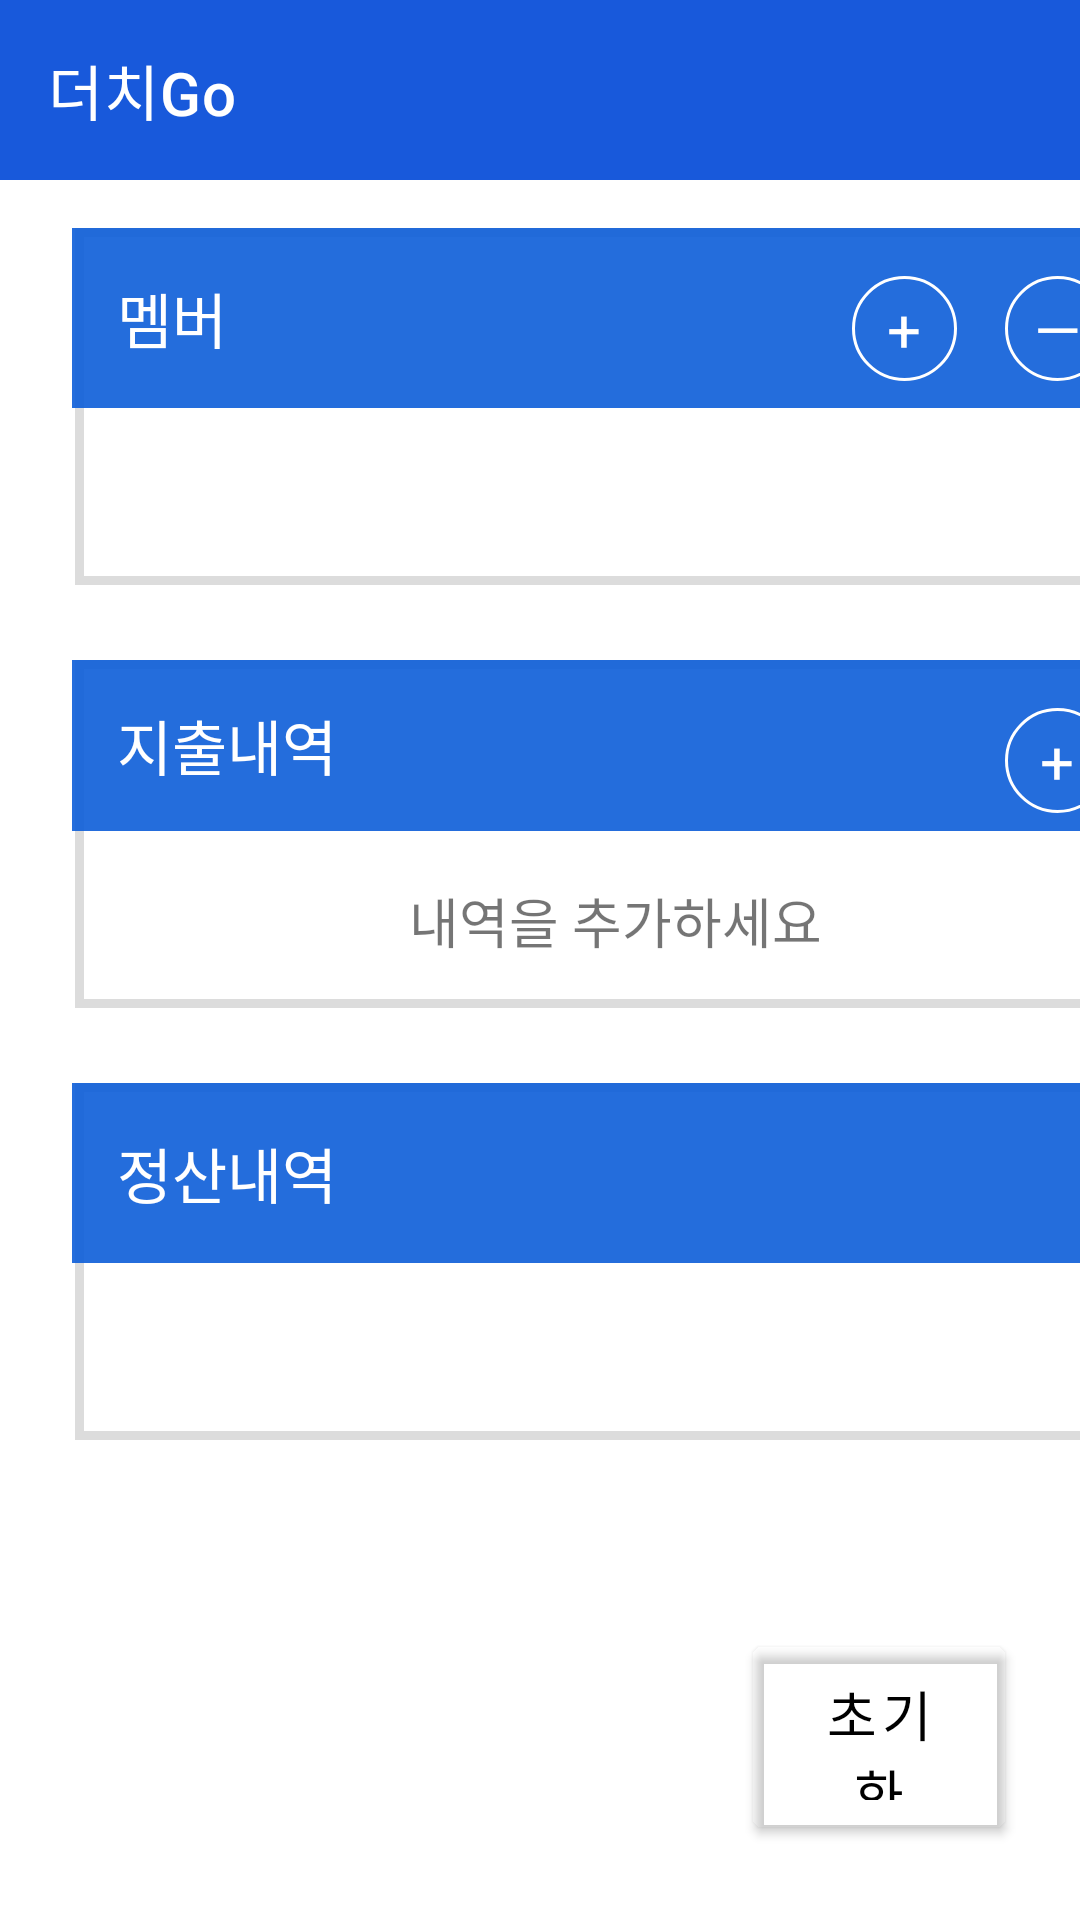

Layout XML and referenced resources for this Android screen:
<!-- AndroidManifest.xml: application theme Theme.DutchGo -->
<!-- res/layout/activity_main_content.xml -->
<?xml version="1.0" encoding="utf-8"?>
<androidx.constraintlayout.widget.ConstraintLayout
    xmlns:android="http://schemas.android.com/apk/res/android"
    xmlns:app="http://schemas.android.com/apk/res-auto"
    xmlns:tools="http://schemas.android.com/tools"
    android:id="@+id/mainLayout"
    android:layout_width="match_parent"
    android:layout_height="match_parent"
    tools:context=".MainActivity"
    >

    <ScrollView
        android:layout_width="match_parent"
        android:layout_height="match_parent"
        tools:context=".MainActivity"
        tools:layout_editor_absoluteX="145dp"
        tools:layout_editor_absoluteY="-54dp">

        <androidx.constraintlayout.widget.ConstraintLayout
            android:layout_width="match_parent"
            android:layout_height="wrap_content">

            <include
                android:id="@+id/app_bar_main"
                layout="@layout/app_bar_main"
                app:layout_constraintStart_toStartOf="parent"
                app:layout_constraintTop_toTopOf="parent" />

            <androidx.constraintlayout.widget.ConstraintLayout
                android:id="@+id/linearLayout1"
                android:layout_width="362dp"
                android:layout_height="wrap_content"
                android:layout_marginStart="24dp"
                android:layout_marginTop="76dp"
                android:background="@drawable/border_mainbox"
                app:layout_constraintStart_toStartOf="parent"
                app:layout_constraintTop_toTopOf="parent">

                <TextView
                    android:id="@+id/textView1"
                    android:layout_width="match_parent"
                    android:layout_height="60dp"
                    android:background="#EB1261DA"
                    android:gravity="center_vertical"
                    android:paddingStart="15dp"
                    android:paddingEnd="0dp"
                    android:text="@string/멤버"
                    android:textColor="#FFFFFF"
                    android:textSize="20sp"
                    app:layout_constraintStart_toStartOf="parent"
                    app:layout_constraintTop_toTopOf="parent" />

                <TextView
                    android:id="@+id/addMem"
                    android:layout_width="35dp"
                    android:layout_height="35dp"
                    android:layout_marginTop="16dp"
                    android:layout_marginEnd="16dp"
                    android:background="@drawable/border_round_btn"
                    android:gravity="center"
                    android:text="@string/plus"
                    android:textColor="@color/white"
                    android:textSize="20sp"
                    app:layout_constraintEnd_toStartOf="@+id/delMem"
                    app:layout_constraintTop_toTopOf="parent" />

                <TextView
                    android:id="@+id/delMem"
                    android:layout_width="35dp"
                    android:layout_height="35dp"
                    android:layout_marginTop="16dp"
                    android:layout_marginEnd="16dp"
                    android:background="@drawable/border_round_btn"
                    android:gravity="center"
                    android:text="@string/minus"
                    android:textColor="@color/white"
                    android:textSize="20sp"
                    app:layout_constraintEnd_toEndOf="@+id/textView1"
                    app:layout_constraintTop_toTopOf="parent" />

                <LinearLayout
                    android:layout_width="match_parent"
                    android:layout_height="wrap_content"
                    android:minHeight="60dp"
                    android:orientation="vertical"
                    app:layout_constraintStart_toStartOf="parent"
                    app:layout_constraintTop_toBottomOf="@+id/textView1">

                    <TextView
                        android:id="@+id/memText"
                        android:layout_width="wrap_content"
                        android:layout_height="wrap_content"
                        android:layout_marginStart="20dp"
                        android:layout_marginTop="10dp"
                        android:textColor="#000000"
                        android:textSize="18sp"
                        tools:layout_editor_absoluteX="24dp"
                        tools:layout_editor_absoluteY="68dp" />
                </LinearLayout>

            </androidx.constraintlayout.widget.ConstraintLayout>

            <LinearLayout
                android:id="@+id/payHistory"
                android:layout_width="362dp"
                android:layout_height="wrap_content"
                android:layout_marginStart="24dp"
                android:layout_marginTop="24dp"
                android:background="@drawable/border_mainbox"
                android:orientation="vertical"
                app:layout_constraintStart_toStartOf="parent"
                app:layout_constraintTop_toBottomOf="@+id/linearLayout1">

                <androidx.constraintlayout.widget.ConstraintLayout
                    android:layout_width="362dp"
                    android:layout_height="wrap_content">

                    <TextView
                        android:id="@+id/textView3"
                        android:layout_width="364dp"
                        android:layout_height="57dp"
                        android:background="#EB1261DA"
                        android:gravity="center_vertical"
                        android:paddingStart="15dp"
                        android:paddingEnd="0dp"
                        android:text="@string/지출내역"
                        android:textColor="#FFFFFF"
                        android:textSize="20sp"
                        app:layout_constraintBottom_toBottomOf="parent"
                        app:layout_constraintStart_toStartOf="parent"
                        app:layout_constraintTop_toTopOf="parent" />

                    <TextView
                        android:id="@+id/addHistory"
                        android:layout_width="35dp"
                        android:layout_height="35dp"
                        android:layout_marginTop="16dp"
                        android:layout_marginEnd="16dp"
                        android:background="@drawable/border_round_btn"
                        android:gravity="center"
                        android:text="@string/plus"
                        android:textColor="@color/white"
                        android:textSize="20sp"
                        app:layout_constraintEnd_toEndOf="parent"
                        app:layout_constraintTop_toTopOf="parent" />
                </androidx.constraintlayout.widget.ConstraintLayout>

                <LinearLayout
                    android:id="@+id/payHistoryBox"
                    android:layout_width="match_parent"
                    android:layout_height="wrap_content"
                    android:orientation="vertical">

                    <TextView
                        android:layout_width="match_parent"
                        android:layout_height="60dp"
                        android:gravity="center"
                        android:tag="payHistoryExplain"
                        android:text="@string/결제내역추가설명"
                        android:textSize="18sp" />

                </LinearLayout>

            </LinearLayout>

            <LinearLayout
                android:layout_width="362dp"
                android:layout_height="wrap_content"
                android:layout_marginStart="24dp"
                android:layout_marginTop="24dp"
                android:layout_marginBottom="24dp"
                android:background="@drawable/border_mainbox"
                android:orientation="vertical"
                app:layout_constraintStart_toStartOf="parent"
                app:layout_constraintTop_toBottomOf="@+id/payHistory">

                <TextView
                    android:layout_width="match_parent"
                    android:layout_height="60dp"
                    android:background="#EB1261DA"
                    android:gravity="center_vertical"
                    android:paddingStart="15dp"
                    android:paddingEnd="0dp"
                    android:text="@string/정산내역"
                    android:textColor="#FFFFFF"
                    android:textSize="20sp"
                    app:layout_constraintStart_toStartOf="parent"
                    app:layout_constraintTop_toTopOf="parent" />

                <LinearLayout
                    android:layout_width="match_parent"
                    android:layout_height="wrap_content"
                    android:minHeight="60dp"
                    android:orientation="vertical"
                    android:paddingLeft="10dp"
                    android:paddingRight="10dp"
                    android:textSize="14sp">

                    <TextView
                        android:id="@+id/settlementInfo"
                        android:layout_width="wrap_content"
                        android:layout_height="wrap_content" />

                    <TextView
                        android:id="@+id/settlement"
                        android:layout_width="wrap_content"
                        android:layout_height="wrap_content" />
                </LinearLayout>

            </LinearLayout>


        </androidx.constraintlayout.widget.ConstraintLayout>

    </ScrollView>

    <LinearLayout
        android:id="@+id/groupName"
        android:layout_width="match_parent"
        android:layout_height="200dp"
        android:orientation="vertical"
        app:layout_constraintBottom_toBottomOf="parent"
        app:layout_constraintStart_toStartOf="parent">


    </LinearLayout>
    <Button
        android:id="@+id/reset"
        android:layout_width="86dp"
        android:layout_height="62dp"
        android:layout_gravity="center"
        android:layout_marginEnd="24dp"
        android:layout_marginBottom="30dp"
        android:background="@drawable/border_rect_btn"
        android:text="@string/초기화"
        android:textColor="@color/black"
        android:textSize="18sp"
        app:backgroundTint="#00FFFFFF"
        app:iconTint="#FFFFFF"
        app:layout_constraintBottom_toBottomOf="parent"
        app:layout_constraintEnd_toEndOf="parent" />

</androidx.constraintlayout.widget.ConstraintLayout>
<!-- res/layout/app_bar_main.xml (included above) -->
<?xml version="1.0" encoding="utf-8"?>
<androidx.coordinatorlayout.widget.CoordinatorLayout xmlns:android="http://schemas.android.com/apk/res/android"
    xmlns:app="http://schemas.android.com/apk/res-auto"
    xmlns:tools="http://schemas.android.com/tools"
    android:layout_width="match_parent"
    android:layout_height="match_parent"
    tools:context=".MainActivity">

    <com.google.android.material.appbar.AppBarLayout
        android:layout_width="match_parent"
        android:layout_height="wrap_content"
        android:theme="@style/Theme.DutchGo.AppBarOverlay">

        <androidx.appcompat.widget.Toolbar
            android:id="@+id/toolbar"
            android:layout_width="match_parent"
            android:layout_height="60dp"
            android:background="#EB1261DA"
            android:minHeight="?attr/actionBarSize"
            app:popupTheme="@style/Theme.DutchGo.PopupOverlay"
            app:title="더치Go"
            app:titleTextColor="#FFFFFF" />
    </com.google.android.material.appbar.AppBarLayout>
</androidx.coordinatorlayout.widget.CoordinatorLayout>
<!-- resources referenced by this layout -->
<resources>
  <!-- drawable border_mainbox (drawable) -->
  <?xml version="1.0" encoding="utf-8"?>
  <layer-list xmlns:android="http://schemas.android.com/apk/res/android" >
  
      <item
          android:bottom="1dp"
          android:left="1dp"
          android:right="1dp"
          >
          <shape android:shape="rectangle" >
              <stroke
                  android:width="3dp"
                  android:color="#dcdcdc" />
  
              <solid android:color="#FFF" />
          </shape>
      </item>
  
  </layer-list>
  <!-- drawable border_rect_btn (drawable) -->
  <?xml version="1.0" encoding="utf-8"?>
  <shape xmlns:android="http://schemas.android.com/apk/res/android" >
      <solid android:color="@color/white"/>
      <corners
          android:topLeftRadius="3dp"
          android:topRightRadius="3dp"
          android:bottomLeftRadius="3dp"
          android:bottomRightRadius="3dp"  />
  
      <stroke
          android:width="2dp"
          android:color="@color/black" />
  </shape>
  <!-- drawable border_round_btn (drawable) -->
  <?xml version="1.0" encoding="utf-8"?>
  <shape xmlns:android="http://schemas.android.com/apk/res/android"
      android:shape="oval">
  
      <stroke
          android:width="1dp"
          android:color="@android:color/white" />
  </shape>
  <string name="minus">—</string>
  <string name="plus">+</string>
  <style name="Theme.DutchGo.AppBarOverlay" parent="ThemeOverlay.AppCompat.Dark.ActionBar" />
  <style name="Theme.DutchGo.PopupOverlay" parent="ThemeOverlay.AppCompat.Light" />
  <style name="Theme.DutchGo" parent="Theme.MaterialComponents.DayNight.DarkActionBar">
          
          <item name="colorPrimary">@color/purple_500</item>
          <item name="colorPrimaryVariant">@color/purple_700</item>
          <item name="colorOnPrimary">@color/white</item>
          
          <item name="colorSecondary">@color/teal_200</item>
          <item name="colorSecondaryVariant">@color/teal_700</item>
          <item name="colorOnSecondary">@color/black</item>
          
          <item name="android:statusBarColor" tools:targetApi="l">?attr/colorPrimaryVariant</item>
          
      </style>
  <!-- not gathered from this repository: default colours our renderer supplied (Android Studio template values) -->
  <color name="purple_500">#FF6200EE</color>
  <color name="purple_700">#FF3700B3</color>
  <color name="teal_200">#FF03DAC5</color>
  <color name="teal_700">#FF018786</color>
  <color name="black">#FF000000</color>
  <color name="white">#FFFFFFFF</color>
</resources>
